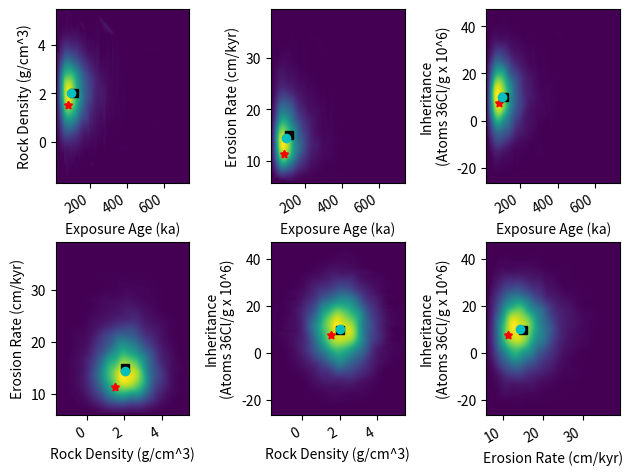

Python code for this plot: (Note: this script raises an exception after producing the figure.)
# -*- coding: utf-8 -*-
"""
Testing Plotting code from 36Cl_Clac

@author: pyakovlev
"""
import numpy as np
import matplotlib.pyplot as plot
import scipy
import scipy.stats
import scipy.interpolate

#Create dummy variables
TexR=np.random.lognormal(0,.5,10000)*100
RdR=np.random.normal(2,1,10000)
InhR=np.random.normal(10,10,10000)
EroR=np.random.gamma(5,2,10000)+5
BestTex=TexR.mean()-TexR.mean()*.25
BestRd=RdR.mean()-RdR.mean()*.25
BestInh=InhR.mean()-InhR.mean()*.25
BestEro=EroR.mean()-EroR.mean()*.25
TexM=np.mean(TexR)
TexMed=np.median(TexR) # Median returns a matrix, so need indices
TexSD=np.std(TexR)
InhM=np.mean(InhR)
InhMed=np.median(InhR)
InhSD=np.std(InhR)
RdM=np.mean(RdR)
RdMed=np.median(RdR)
RdSD=np.std(RdR)
EroM=np.mean(EroR)
EroMed=np.median(EroR)
EroSD=np.std(EroR)

# Define function to create density surface from unequaly spaced data
def DenSurf(x,y):
    # Calculate point density
    location = np.vstack([x,y])
    density = scipy.stats.gaussian_kde(location)(location)
    # Set up a regular grid of interpolation points
    x_i, y_i = np.linspace(x.min(), x.max(), 100), \
    np.linspace(y.min(), y.max(), 100)
    x_i, y_i = np.meshgrid(x_i, y_i)
    # Interpolate over grid
    density_i = scipy.interpolate.griddata((x, y), density,
                (x_i, y_i), method='cubic', fill_value=0)
    return density_i, density

#Make plot 2
plot.title('Kernel Density of Retaind Models')
f, ((ax1, ax2), (ax3, ax4)) = plot.subplots(2,2)
ax1.plot(np.sort(TexR),scipy.stats.gaussian_kde(np.sort(TexR))(np.sort(TexR)))
ax1.locator_params(nbins=3)
#ax1.tick_params(axis='y', pad=20)
ax1.set_xlabel('Exposure Age (ka)')
ax2.plot(np.sort(RdR),scipy.stats.gaussian_kde(np.sort(RdR))(np.sort(RdR)))
ax2.locator_params(nbins=3)
#ax2.tick_params(axis='y', pad=20)
ax2.set_xlabel('Rock Density (g/cm^3)')
ax3.plot(np.sort(InhR),scipy.stats.gaussian_kde(np.sort(InhR))(np.sort(InhR)))
#ax3.tick_params(axis='y', pad=20)
ax3.locator_params(nbins=3)
ax3.set_xlabel('Inheritance\n(Atoms 36Cl/g x 10^6)')
ax4.plot(np.sort(EroR),scipy.stats.gaussian_kde(np.sort(EroR))(np.sort(EroR)))
#ax4.tick_params(axis='y', pad=20)
ax4.locator_params(nbins=3)
ax4.set_xlabel('Erosion Rate (cm/kyr)')
plot.tight_layout()
plot.savefig('f3.pdf')
plot.close('all')

# Create figure 4
#
plot.title('Crossplots Colored by Density')
f, ((ax1, ax2, ax3), (ax4, ax5, ax6)) = plot.subplots(2, 3, subplot_kw=dict(adjustable='datalim'))

# Create subplot 1
ax1.set_xlim(TexR.min(),TexR.max())
ax1.set_ylim(RdR.min(),RdR.max())
# Calculate point density
density_i, density = DenSurf (TexR,RdR)
# Plot and label interpolated density surface
ax1.imshow(density_i, vmin=density.min(),vmax=density.max(), \
           extent=[TexR.min(),TexR.max(),RdR.max(),RdR.min()], aspect='auto')
# Plot best fit, mean and median models
BF = ax1.plot(BestTex,BestRd, 'r', marker=(5,1)) #Plot best fit value as a red star
Mean = ax1.plot(TexM,RdM, 'ks') #Plot mean as black square
Med = ax1.plot(TexMed,RdMed, 'co') #Plot median as cyan circle
# Set Axes
ax1.locator_params(nbins=5)
ax1.set_xlabel('Exposure Age (ka)')
ax1.set_ylabel('Rock Density (g/cm^3)')

# Create subplot 2
ax2.set_xlim(TexR.min(),TexR.max())
ax2.set_ylim(EroR.min(),EroR.max())
# Calculate point density
density_i, density = DenSurf (TexR,EroR)
# Plot and label interpolated density surface
ax2.imshow(density_i, vmin=density.min(),vmax=density.max(), \
           extent=[TexR.min(),TexR.max(),EroR.max(),EroR.min()], aspect='auto')
# Plot best fit, mean and median models
ax2.plot(BestTex,BestEro, 'r', marker=(5,1)) 
ax2.plot(TexM,EroM, 'ks') 
ax2.plot(TexMed,EroMed, 'co')
# Set Axes
ax2.locator_params(nbins=5)
ax2.set_xlabel('Exposure Age (ka)')
ax2.set_ylabel('Erosion Rate (cm/kyr)')

# Create subplot 3
# Calculate point density
density_i, density = DenSurf (TexR,InhR)
# Plot and label interpolated density surface
ax3.imshow(density_i, vmin=density.min(),vmax=density.max(), \
           extent=[TexR.min(),TexR.max(),InhR.max(),InhR.min()], aspect='auto')
# Plot best fit, mean and median models
ax3.plot(BestTex,BestInh, 'r', marker=(5,1)) 
ax3.plot(TexM,InhM, 'ks') 
ax3.plot(TexMed,InhMed, 'co')
# Set Axes
ax3.set_xlim(TexR.min(),TexR.max())
ax3.set_ylim(InhR.min(),InhR.max())
ax3.locator_params(nbins=5)
ax3.set_xlabel('Exposure Age (ka)')
ax3.set_ylabel('Inheritance\n(Atoms 36Cl/g x 10^6)')

# Create subplot 4
# Calculate point density
density_i, density = DenSurf (RdR,EroR)
# Plot and label interpolated density surface
ax4.imshow(density_i, vmin=density.min(),vmax=density.max(), \
           extent=[RdR.min(),RdR.max(),EroR.max(),EroR.min()], aspect='auto')
# Plot best fit, mean and median models
ax4.plot(BestRd,BestEro, 'r', marker=(5,1)) 
ax4.plot(RdM,EroM, 'ks') 
ax4.plot(RdMed,EroMed, 'co')
# Set Axes
ax4.set_xlim(RdR.min(),RdR.max())
ax4.set_ylim(EroR.min(),EroR.max())
ax4.locator_params(nbins=5)
ax4.set_xlabel('Rock Density (g/cm^3)')
ax4.set_ylabel('Erosion Rate (cm/kyr)')

# Create subplot 5
# Calculate point density
density_i, density = DenSurf (RdR,InhR)
# Plot and label interpolated density surface
ax5.imshow(density_i, vmin=density.min(),vmax=density.max(), \
           extent=[RdR.min(),RdR.max(),InhR.max(),InhR.min()], aspect='auto')
# Plot best fit, mean and median models
ax5.plot(BestRd,BestInh, 'r', marker=(5,1)) 
ax5.plot(RdM,InhM, 'ks') 
ax5.plot(RdMed,InhMed, 'co')
# Set Axes
ax5.set_xlim(RdR.min(),RdR.max())
ax5.set_ylim(InhR.min(),InhR.max())
ax5.locator_params(nbins=5)
ax5.set_xlabel('Rock Density (g/cm^3)')
ax5.set_ylabel('Inheritance\n(Atoms 36Cl/g x 10^6)')

# Create subplot 6
# Calculate point density
density_i, density = DenSurf (EroR,InhR)
# Plot and label interpolated density surface
ax6.imshow(density_i, vmin=density.min(),vmax=density.max(), \
           extent=[EroR.min(),EroR.max(),InhR.max(),InhR.min()], aspect='auto')
# Plot best fit, mean and median models
ax6.plot(BestEro,BestInh, 'r', marker=(5,1)) 
ax6.plot(EroM,InhM, 'ks') 
ax6.plot(EroMed,InhMed, 'co')
# Set Axes
ax6.set_xlim(EroR.min(),EroR.max())
ax6.set_ylim(InhR.min(),InhR.max())
ax6.locator_params(nbins=5)
ax6.set_xlabel('Erosion Rate (cm/kyr)')
ax6.set_ylabel('Inheritance\n(Atoms 36Cl/g x 10^6)')
plot.tight_layout()

plot.setp(ax1.get_xticklabels(), rotation=30, horizontalalignment='right')
plot.setp(ax2.get_xticklabels(), rotation=30, horizontalalignment='right')
plot.setp(ax3.get_xticklabels(), rotation=30, horizontalalignment='right')
plot.setp(ax4.get_xticklabels(), rotation=30, horizontalalignment='right')
plot.setp(ax5.get_xticklabels(), rotation=30, horizontalalignment='right')
plot.setp(ax6.get_xticklabels(), rotation=30, horizontalalignment='right')

f.legend((BF, Mean, Med), ("Best Fit", "Mean", "Median"), 'middle right')
plot.savefig('f4.pdf')
plot.close('all')